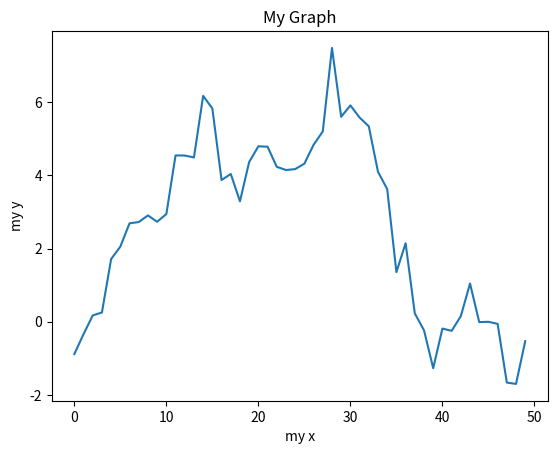
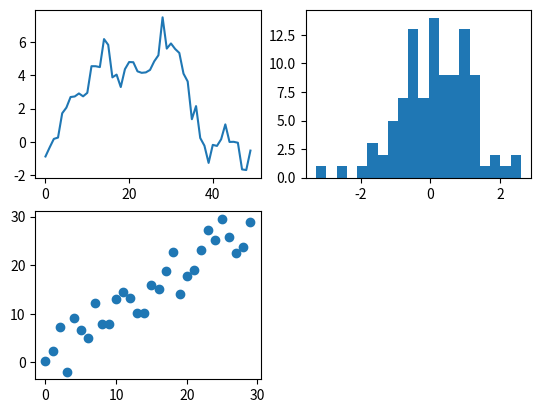
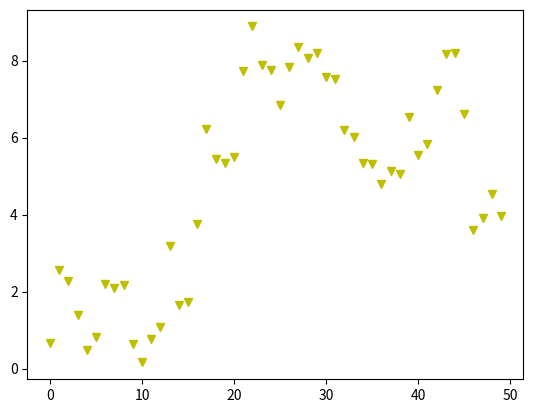
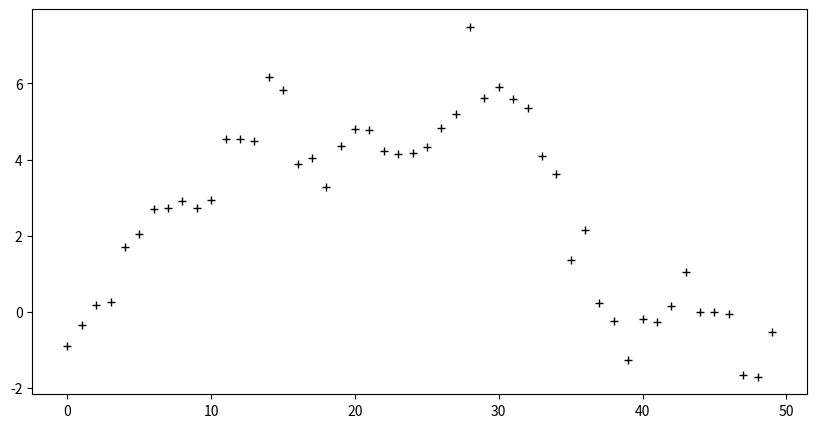
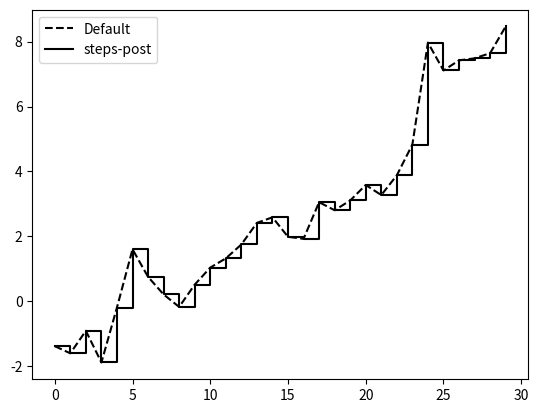

Write the Python code that produced these figures, in order.
# Graph visualisation with matplotlib!
# comment out plt.show() for the graph you want to view.

import numpy as np
import matplotlib.pyplot as plt

# draw a graph
data = np.random.randn(50).cumsum()
plt.plot(data)
plt.title('My Graph')
plt.xlabel('my x')
plt.ylabel('my y')
#plt.show()
plt.close()

# draw multiple graphs
plt.subplot(1, 2, 1)
plt.subplot(1, 2, 2)
#plt.show()
plt.close()

# draw a multi-graph
hist_data = np.random.randn(100)
scat_data = np.arange(30)
plt.subplot(2, 2, 1)
plt.plot(data)
plt.subplot(2, 2, 2)
plt.hist(hist_data, bins=20)
plt.subplot(2, 2, 3)
plt.scatter(scat_data, np.arange(30) + 3 * np.random.randn(30))
#plt.show()
plt.close()

# change graph colour and marker
# colours: b - blue, g - green, r - red, y - yellow, k - black, w - white
# marker: o - circle, v - reverse triangle, ^ - triangle, s - square, + - plus, . - dot
colmar = np.random.randn(50).cumsum()
plt.plot(colmar, 'yv')
#plt.show()
plt.close()

# change graph size
plt.figure(figsize=(10, 5)) # in inches. figure must be at the top of the graph to be applied
plt.plot(data, 'k+')
#plt.show()
plt.close()

# overlap graphs with label and legends
oldata = np.random.randn(30).cumsum()
plt.plot(oldata, 'k--', label='Default')
plt.plot(oldata, 'k-', drawstyle='steps-post', label='steps-post')
plt.legend()
#plt.show()
plt.close()
